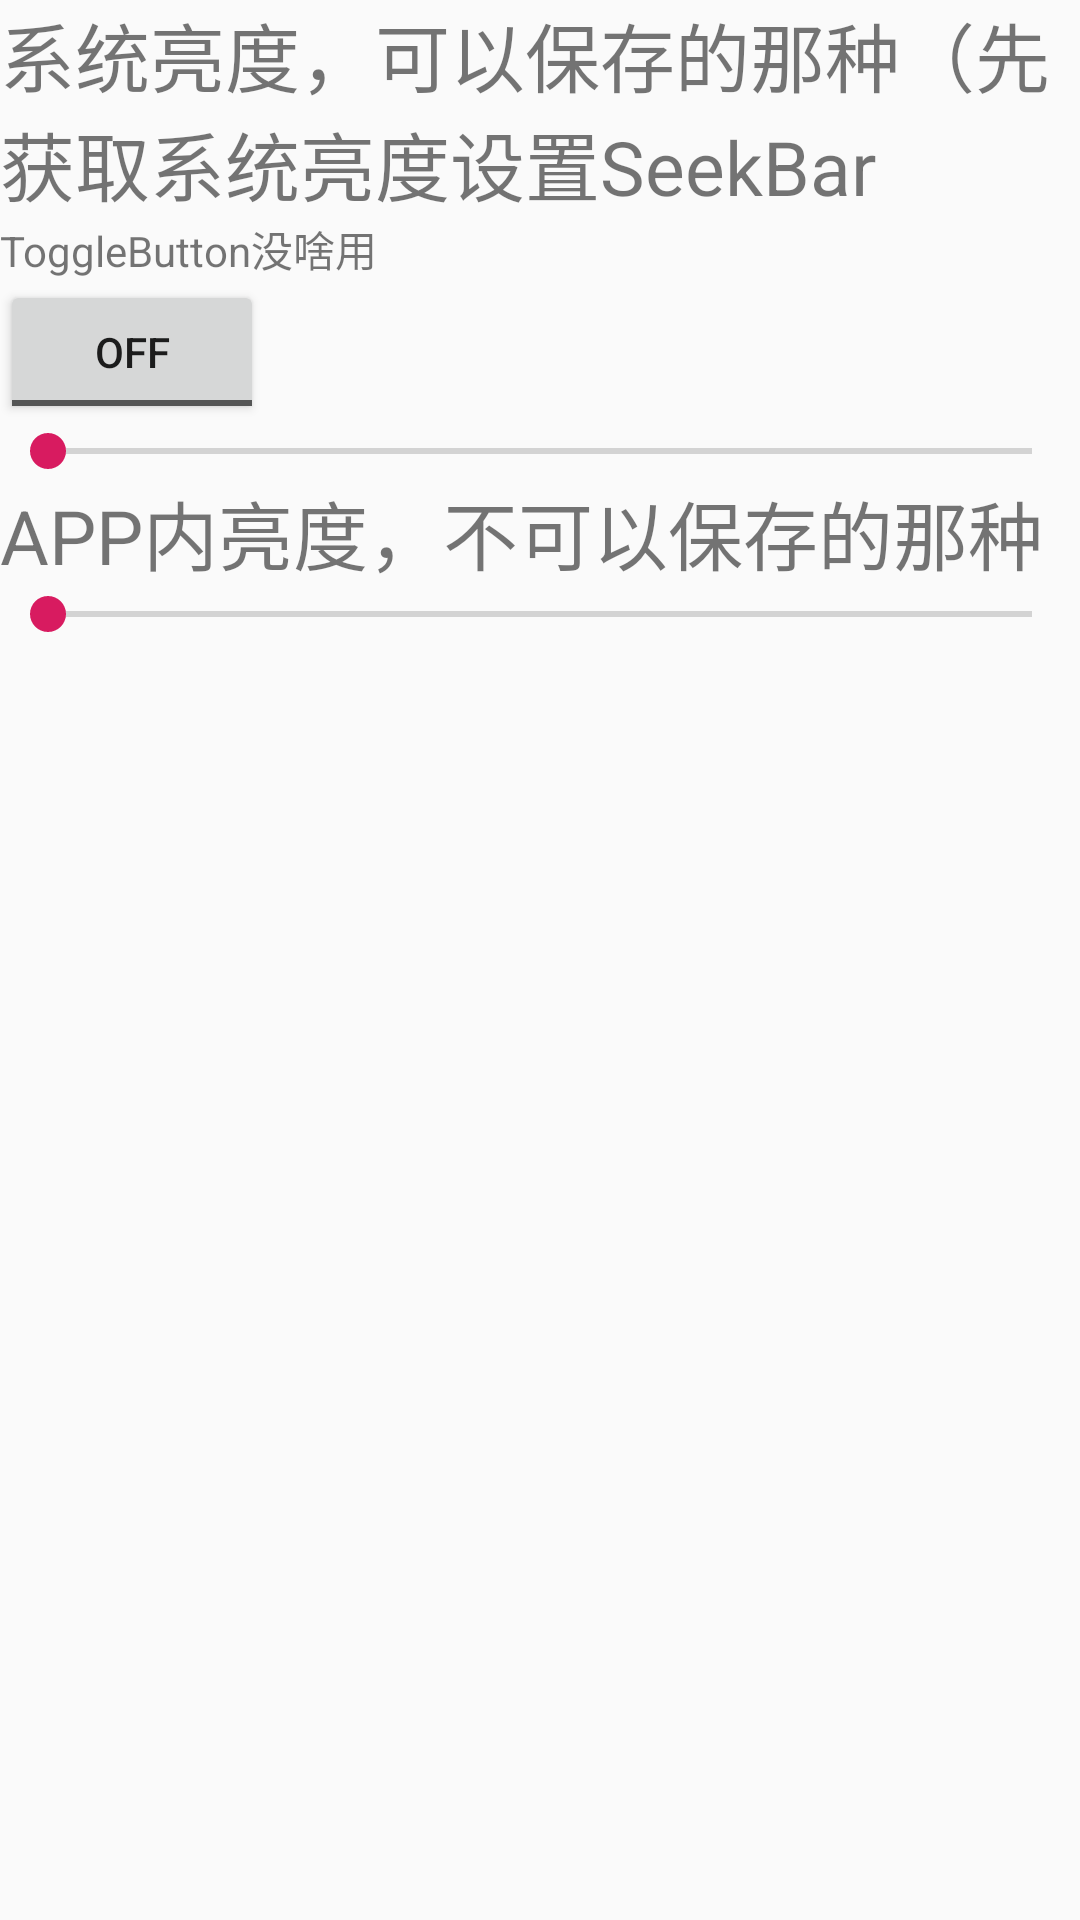

Write the Android layout XML for this screen, with the resource values it uses.
<!-- AndroidManifest.xml: application theme AppTheme -->
<!-- res/layout/activity_brightness_demo.xml -->
<?xml version="1.0" encoding="utf-8"?>
<LinearLayout xmlns:android="http://schemas.android.com/apk/res/android"
    xmlns:app="http://schemas.android.com/apk/res-auto"
    xmlns:tools="http://schemas.android.com/tools"
    android:layout_width="match_parent"
    android:layout_height="match_parent"
    tools:context=".brightnessDemo"
    android:orientation="vertical">
    <TextView
        android:layout_width="match_parent"
        android:layout_height="wrap_content"
        android:text="系统亮度，可以保存的那种（先获取系统亮度设置SeekBar"
        android:textSize="25sp"
        />
    <TextView
        android:layout_width="wrap_content"
        android:layout_height="wrap_content"
        android:text="ToggleButton没啥用"/>
    <ToggleButton
        android:layout_width="wrap_content"
        android:layout_height="wrap_content"
        android:id="@+id/togglebutton"
        />

    <SeekBar
        android:layout_width="match_parent"
        android:layout_height="wrap_content"
        android:max="255"
        android:id="@+id/brightseek"
        />
    <TextView
        android:layout_width="match_parent"
        android:layout_height="wrap_content"
        android:text="APP内亮度，不可以保存的那种"
        android:textSize="25sp"/>
    <SeekBar
        android:layout_width="match_parent"
        android:layout_height="wrap_content"
        android:id="@+id/appseekbar"/>

</LinearLayout>
<!-- resources referenced by this layout -->
<resources>
  <style name="AppTheme" parent="Theme.AppCompat.Light.DarkActionBar">
          
          <item name="colorPrimary">@color/colorPrimary</item>
          <item name="colorPrimaryDark">@color/colorPrimaryDark</item>
          <item name="colorAccent">@color/colorAccent</item>
      </style>
  <color name="colorPrimary">#008577</color>
  <color name="colorPrimaryDark">#00574B</color>
  <color name="colorAccent">#D81B60</color>
</resources>
